Image classification data set "data2" (ikathuria/GestureRecognition on GitHub). Class labels (14): down gesture, eight hand gesture, five hand gesture, four hand gesture, left gesture, nine hand gesture, off gesture, one hand gesture, right gesture, seven hand gesture, six hand gesture, three hand gesture, two hand gesture, zero hand gesture.

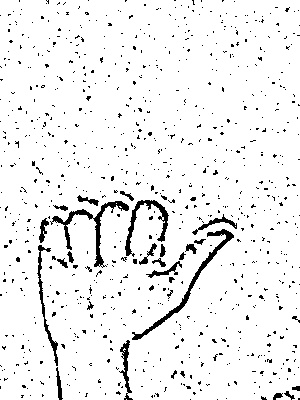
Label: right gesture

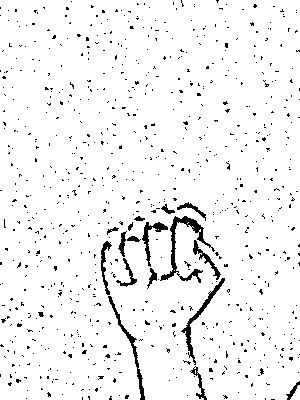
Label: off gesture

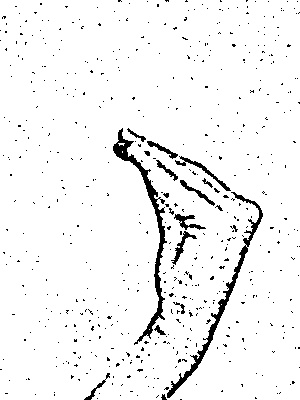
Label: seven hand gesture

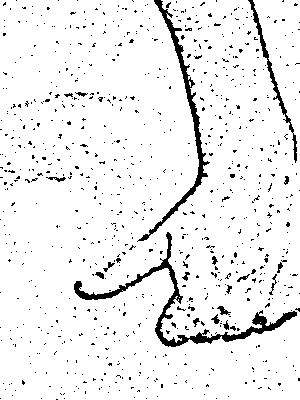
Label: left gesture

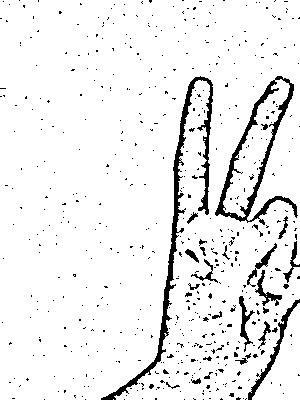
Label: two hand gesture

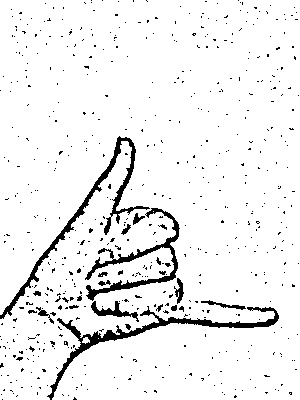
Label: six hand gesture
